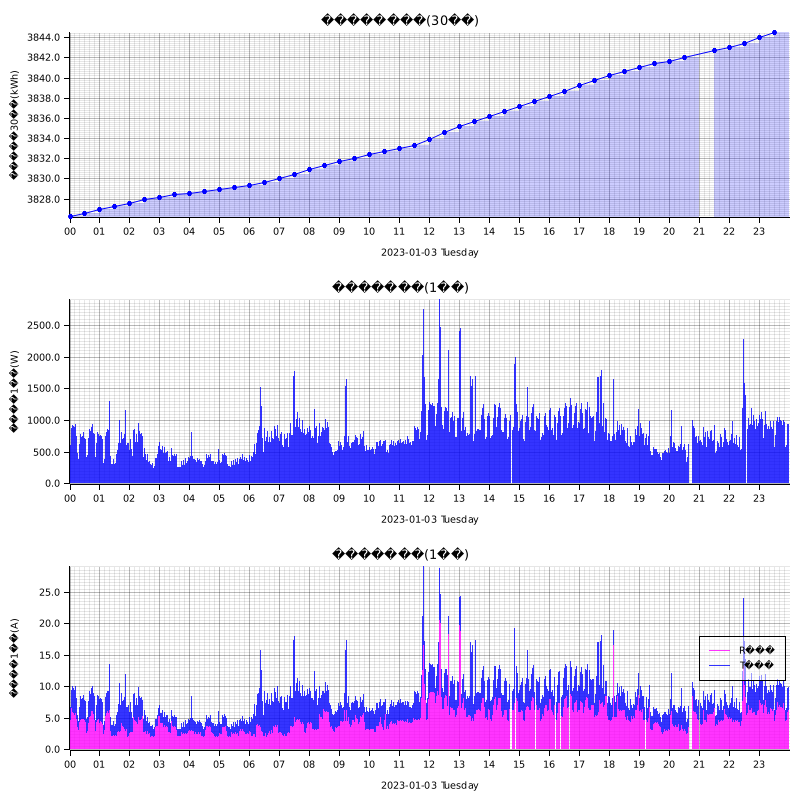

The table this chart was drawn from, first rows:
measured_at, sensor_id, message_id, cumlative_kwh, instant_watt, instant_ampere_R, instant_ampere_T
2023-01-03T00:00:00+09:00, smartmeter, 3746, , 928.0, , 
2023-01-03T00:00:00+09:00, smartmeter, 3747, , , 5.9, 3.9
2023-01-03T00:00:00+09:00, smartmeter, 3748, 3826, , , 
2023-01-03T00:01:00+09:00, smartmeter, 3749, , 592.0, , 
2023-01-03T00:01:00+09:00, smartmeter, 3750, , , 4.5, 2.0
2023-01-03T00:02:00+09:00, smartmeter, 3751, , 604.0, , 
2023-01-03T00:02:00+09:00, smartmeter, 3752, , , 4.7, 2.0
2023-01-03T00:03:00+09:00, smartmeter, 3753, , 696.0, , 
2023-01-03T00:03:00+09:00, smartmeter, 3754, , , 5.7, 2.0
2023-01-03T00:04:00+09:00, smartmeter, 3755, , 880.0, , 
2023-01-03T00:04:00+09:00, smartmeter, 3756, , , 6.6, 2.9
2023-01-03T00:05:00+09:00, smartmeter, 3757, , 1036, , 
2023-01-03T00:05:00+09:00, smartmeter, 3758, , , 7.2, 3.9
2023-01-03T00:06:00+09:00, smartmeter, 3759, , 924.0, , 
2023-01-03T00:06:00+09:00, smartmeter, 3760, , , 5.9, 4.1
2023-01-03T00:07:00+09:00, smartmeter, 3761, , 920.0, , 
2023-01-03T00:07:00+09:00, smartmeter, 3762, , , 6.1, 3.9
2023-01-03T00:08:00+09:00, smartmeter, 3763, , 900.0, , 
2023-01-03T00:08:00+09:00, smartmeter, 3764, , , 5.8, 3.9
2023-01-03T00:09:00+09:00, smartmeter, 3765, , 900.0, , 
2023-01-03T00:09:00+09:00, smartmeter, 3766, , , 5.7, 3.9
2023-01-03T00:10:00+09:00, smartmeter, 3767, , 888.0, , 
2023-01-03T00:10:00+09:00, smartmeter, 3768, , , 5.5, 4.0
2023-01-03T00:11:00+09:00, smartmeter, 3769, , 948.0, , 
2023-01-03T00:11:00+09:00, smartmeter, 3770, , , 5.6, 4.5
2023-01-03T00:12:00+09:00, smartmeter, 3771, , 940.0, , 
2023-01-03T00:12:00+09:00, smartmeter, 3772, , , 5.8, 4.2
2023-01-03T00:13:00+09:00, smartmeter, 3773, , 816.0, , 
2023-01-03T00:13:00+09:00, smartmeter, 3774, , , 5.3, 3.6
2023-01-03T00:14:00+09:00, smartmeter, 3775, , 744.0, , 
2023-01-03T00:14:00+09:00, smartmeter, 3776, , , 4.9, 3.3
2023-01-03T00:15:00+09:00, smartmeter, 3777, , 708.0, , 
2023-01-03T00:15:00+09:00, smartmeter, 3778, , , 5.1, 2.9
2023-01-03T00:16:00+09:00, smartmeter, 3779, , 480.0, , 
2023-01-03T00:16:00+09:00, smartmeter, 3780, , , 3.6, 1.8
2023-01-03T00:17:00+09:00, smartmeter, 3781, , 456.0, , 
2023-01-03T00:17:00+09:00, smartmeter, 3782, , , 3.4, 1.8
2023-01-03T00:18:00+09:00, smartmeter, 3783, , 380.0, , 
2023-01-03T00:18:00+09:00, smartmeter, 3784, , , 3.1, 1.4
2023-01-03T00:19:00+09:00, smartmeter, 3785, , 392.0, , 
2023-01-03T00:19:00+09:00, smartmeter, 3786, , , 3.2, 1.4
2023-01-03T00:20:00+09:00, smartmeter, 3787, , 620.0, , 
2023-01-03T00:20:00+09:00, smartmeter, 3788, , , 4.3, 2.5
2023-01-03T00:21:00+09:00, smartmeter, 3789, , 680.0, , 
2023-01-03T00:21:00+09:00, smartmeter, 3790, , , 4.5, 3.0
2023-01-03T00:22:00+09:00, smartmeter, 3791, , 780.0, , 
2023-01-03T00:22:00+09:00, smartmeter, 3792, , , 4.7, 3.7
2023-01-03T00:23:00+09:00, smartmeter, 3793, , 800.0, , 
2023-01-03T00:23:00+09:00, smartmeter, 3794, , , 4.9, 3.7
2023-01-03T00:24:00+09:00, smartmeter, 3795, , 736.0, , 
2023-01-03T00:24:00+09:00, smartmeter, 3796, , , 4.8, 3.2
2023-01-03T00:25:00+09:00, smartmeter, 3797, , 724.0, , 
2023-01-03T00:25:00+09:00, smartmeter, 3798, , , 4.7, 3.2
2023-01-03T00:26:00+09:00, smartmeter, 3799, , 752.0, , 
2023-01-03T00:26:00+09:00, smartmeter, 3800, , , 4.9, 3.2
2023-01-03T00:27:00+09:00, smartmeter, 3801, , 760.0, , 
2023-01-03T00:27:00+09:00, smartmeter, 3802, , , 5.0, 3.2
2023-01-03T00:28:00+09:00, smartmeter, 3803, , 808.0, , 
2023-01-03T00:28:00+09:00, smartmeter, 3804, , , 4.8, 3.8
2023-01-03T00:29:00+09:00, smartmeter, 3805, , 724.0, , 
... 2,833 more rows
